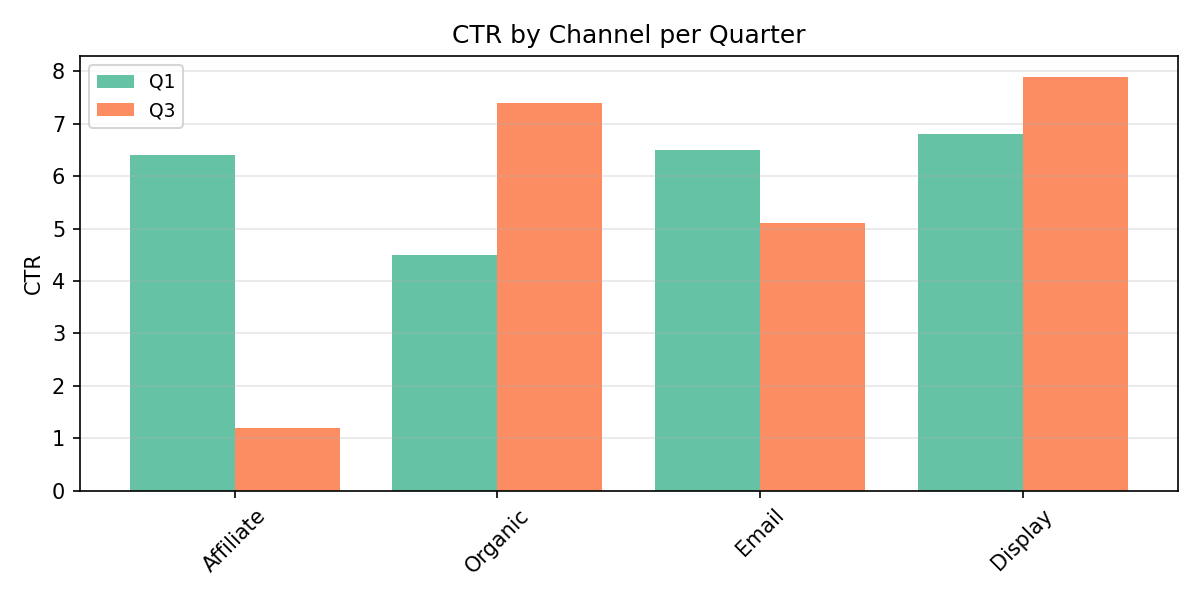

Values plotted in this chart, from the file beside it:
Category, Q1, Q3
Affiliate, 6.4, 1.2
Organic, 4.5, 7.4
Email, 6.5, 5.1
Display, 6.8, 7.9
